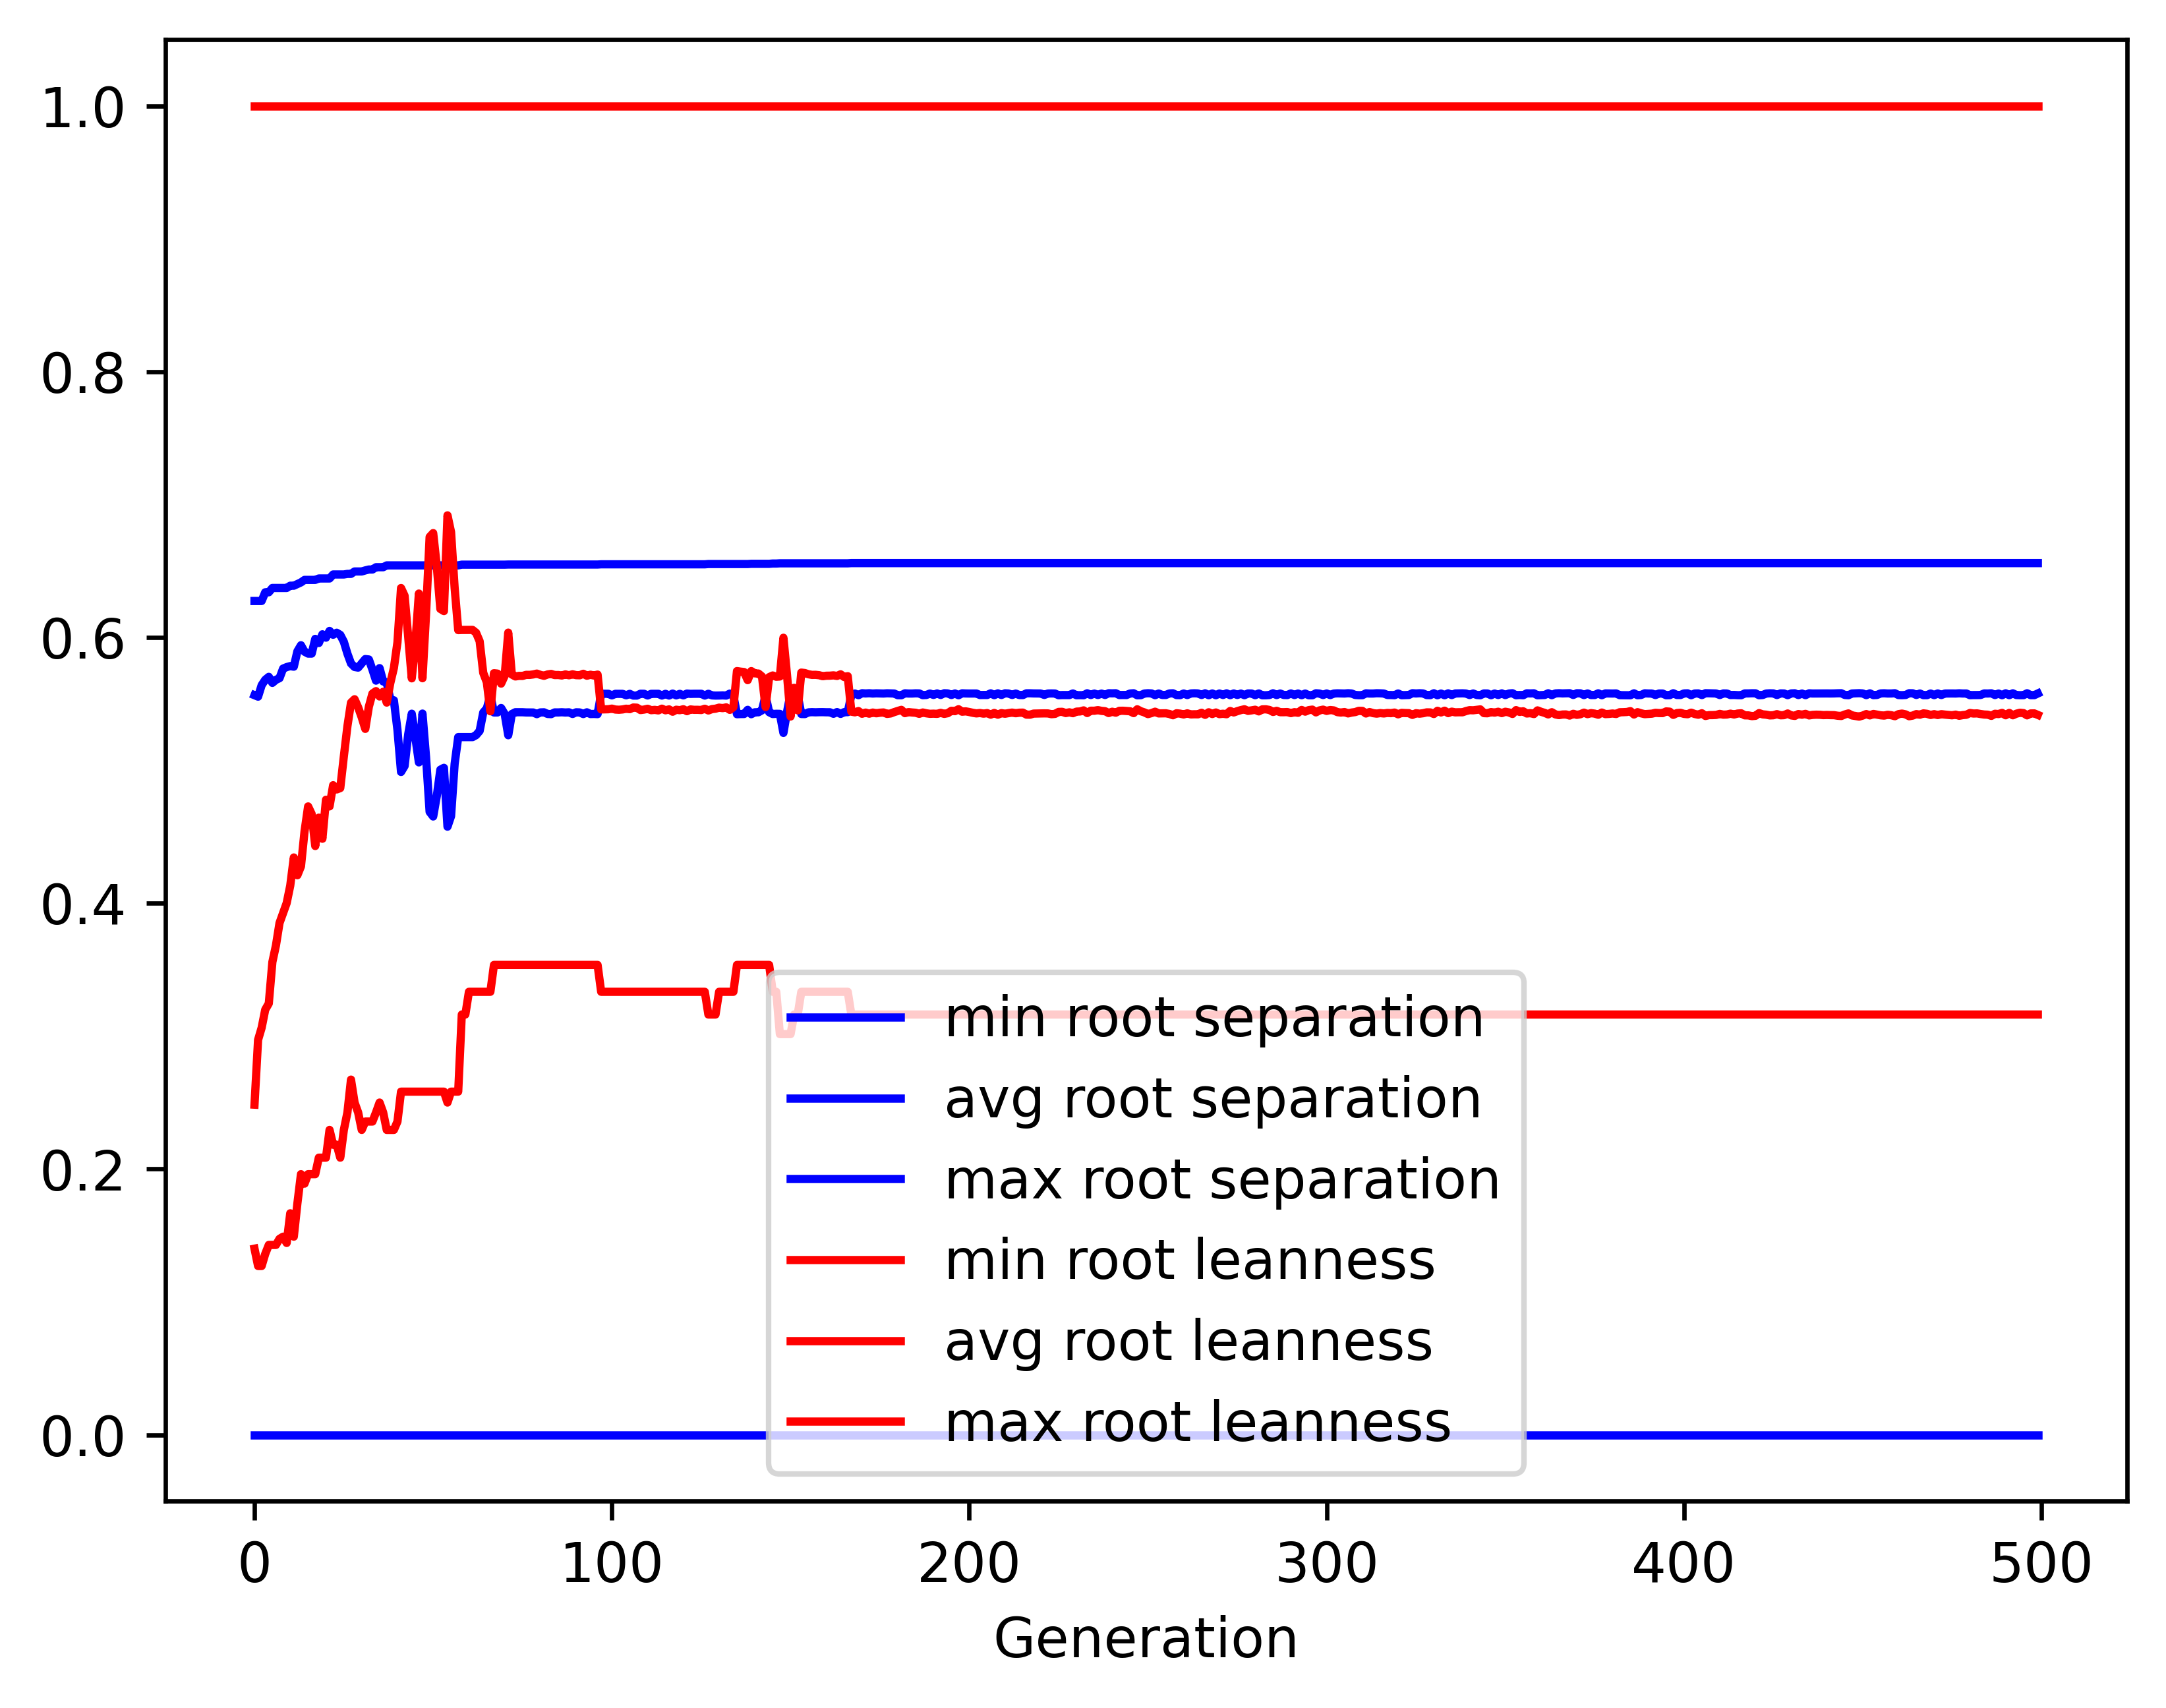

Source data for this figure (header and first rows):
gen, evals, gen_feats, explored, root separation_min, root separation_avg, root separation_max, root separation_std, root leanness_min, root leanness_avg, root leanness_max, root leanness_std
0, 500, 5082, 5082, 0.0, 0.5565, 0.6274, 0.06343, 0.14, 0.2484, 1.0, 0.1421
1, 371, 4081, 5147, 0.0, 0.5554, 0.6274, 0.06212, 0.127, 0.2972, 1.0, 0.1491
2, 360, 2596, 5192, 0.0, 0.564, 0.6274, 0.05732, 0.127, 0.3063, 1.0, 0.1512
3, 372, 2287, 5259, 0.0, 0.5681, 0.634, 0.0652, 0.1361, 0.3199, 1.0, 0.1603
4, 375, 1709, 5317, 0.0, 0.5703, 0.634, 0.07574, 0.1429, 0.3246, 1.0, 0.1654
5, 384, 1400, 5364, 0.0, 0.5658, 0.6372, 0.08306, 0.1429, 0.3557, 1.0, 0.171
6, 364, 1258, 5406, 0.0, 0.5681, 0.6372, 0.08303, 0.1429, 0.3682, 1.0, 0.1752
7, 385, 1172, 5440, 0.0, 0.5693, 0.6372, 0.08328, 0.1474, 0.3851, 1.0, 0.1808
8, 377, 1090, 5472, 0.0, 0.5765, 0.6372, 0.07167, 0.1491, 0.3926, 1.0, 0.1713
9, 382, 1001, 5502, 0.0, 0.5777, 0.6372, 0.07837, 0.1443, 0.4001, 1.0, 0.1761
10, 382, 915, 5537, 0.0, 0.5784, 0.6389, 0.08462, 0.1667, 0.4132, 1.0, 0.1826
11, 369, 917, 5557, 0.0, 0.578, 0.6389, 0.08614, 0.1491, 0.4344, 1.0, 0.1835
12, 363, 866, 5586, 0.0, 0.5895, 0.6402, 0.07823, 0.1741, 0.4211, 1.0, 0.1708
13, 373, 805, 5607, 0.0, 0.5941, 0.6414, 0.07236, 0.1961, 0.4277, 1.0, 0.1642
14, 374, 781, 5628, 0.0, 0.5893, 0.6433, 0.07892, 0.189, 0.4541, 1.0, 0.1677
15, 385, 694, 5646, 0.0, 0.5878, 0.6433, 0.08246, 0.1961, 0.4728, 1.0, 0.1714
16, 378, 685, 5671, 0.0, 0.5878, 0.6433, 0.09125, 0.1961, 0.4671, 1.0, 0.1848
17, 374, 624, 5682, 0.0, 0.5989, 0.6433, 0.0904, 0.1961, 0.443, 1.0, 0.1842
18, 360, 654, 5694, 0.0, 0.5958, 0.6443, 0.09477, 0.2085, 0.4644, 1.0, 0.1846
19, 386, 668, 5716, 0.0, 0.6024, 0.6443, 0.08388, 0.2085, 0.4485, 1.0, 0.1833
20, 371, 638, 5729, 0.0, 0.5998, 0.6443, 0.08784, 0.2085, 0.4779, 1.0, 0.1704
21, 378, 576, 5741, 0.0, 0.6049, 0.6443, 0.08972, 0.2294, 0.4729, 1.0, 0.1599
22, 384, 580, 5751, 0.0, 0.602, 0.6474, 0.09358, 0.2182, 0.4888, 1.0, 0.1639
23, 384, 607, 5762, 0.0, 0.6035, 0.6474, 0.1036, 0.2182, 0.4856, 1.0, 0.1583
24, 360, 542, 5774, 0.0, 0.6019, 0.6474, 0.1102, 0.2085, 0.4866, 1.0, 0.1671
25, 363, 559, 5783, 0.0, 0.5967, 0.6474, 0.1138, 0.2294, 0.5105, 1.0, 0.1679
26, 368, 565, 5788, 0.0, 0.5878, 0.6478, 0.1203, 0.2425, 0.5332, 1.0, 0.1771
27, 356, 542, 5798, 0.0, 0.5804, 0.6478, 0.1357, 0.2673, 0.5509, 1.0, 0.1774
28, 357, 549, 5803, 0.0, 0.5777, 0.6496, 0.1522, 0.25, 0.5535, 1.0, 0.1737
29, 376, 545, 5812, 0.0, 0.5773, 0.6496, 0.1571, 0.2425, 0.5474, 1.0, 0.1806
30, 368, 559, 5820, 0.0, 0.5805, 0.6496, 0.1554, 0.2294, 0.5398, 1.0, 0.1825
31, 353, 531, 5826, 0.0, 0.5837, 0.6504, 0.1535, 0.2357, 0.5312, 1.0, 0.1873
32, 377, 543, 5834, 0.0, 0.5834, 0.6511, 0.1509, 0.2357, 0.5479, 1.0, 0.1745
33, 371, 546, 5838, 0.0, 0.5758, 0.6511, 0.1634, 0.2357, 0.5577, 1.0, 0.1804
34, 362, 525, 5841, 0.0, 0.5675, 0.6528, 0.1788, 0.2425, 0.5596, 1.0, 0.1906
35, 349, 502, 5846, 0.0, 0.5769, 0.6528, 0.166, 0.25, 0.5555, 1.0, 0.176
36, 365, 518, 5850, 0.0, 0.5669, 0.6528, 0.1809, 0.2425, 0.5591, 1.0, 0.1925
37, 366, 576, 5853, 0.0, 0.5661, 0.6542, 0.1848, 0.2294, 0.5509, 1.0, 0.2009
38, 343, 503, 5855, 0.0, 0.5534, 0.6542, 0.2006, 0.2294, 0.5657, 1.0, 0.2076
39, 354, 531, 5857, 0.0, 0.5527, 0.6542, 0.204, 0.2294, 0.577, 1.0, 0.1917
40, 357, 505, 5858, 0.0, 0.5304, 0.6542, 0.2262, 0.2357, 0.5963, 1.0, 0.2062
41, 350, 499, 5860, 0.0, 0.4988, 0.6542, 0.2506, 0.2582, 0.6372, 1.0, 0.2066
42, 350, 530, 5861, 0.0, 0.5032, 0.6542, 0.2481, 0.2582, 0.6314, 1.0, 0.2062
43, 350, 485, 5862, 0.0, 0.5269, 0.6542, 0.233, 0.2582, 0.6007, 1.0, 0.2018
44, 342, 489, 5865, 0.0, 0.5426, 0.6542, 0.2221, 0.2582, 0.5692, 1.0, 0.206
45, 321, 464, 5867, 0.0, 0.5247, 0.6542, 0.2354, 0.2582, 0.5953, 1.0, 0.2113
46, 337, 489, 5870, 0.0, 0.506, 0.6542, 0.2463, 0.2582, 0.633, 1.0, 0.2008
47, 349, 493, 5872, 0.0, 0.5427, 0.6542, 0.2221, 0.2582, 0.5693, 1.0, 0.2067
48, 366, 494, 5873, 0.0, 0.5099, 0.6542, 0.2451, 0.2582, 0.6176, 1.0, 0.2106
49, 359, 524, 5873, 0.0, 0.4688, 0.6542, 0.2647, 0.2582, 0.6756, 1.0, 0.2057
50, 359, 518, 5874, 0.0, 0.4652, 0.6542, 0.2669, 0.2582, 0.6785, 1.0, 0.2064
51, 348, 503, 5876, 0.0, 0.4805, 0.6542, 0.261, 0.2582, 0.6537, 1.0, 0.2145
52, 341, 506, 5877, 0.0, 0.5004, 0.6542, 0.2516, 0.2582, 0.6215, 1.0, 0.2206
53, 343, 488, 5877, 0.0, 0.5019, 0.6542, 0.2508, 0.2582, 0.6198, 1.0, 0.2202
54, 347, 480, 5878, 0.0, 0.4576, 0.6542, 0.2657, 0.25, 0.6918, 1.0, 0.2041
55, 343, 495, 5880, 0.0, 0.4655, 0.6542, 0.2671, 0.2582, 0.6792, 1.0, 0.2056
56, 358, 528, 5884, 0.0, 0.5048, 0.6542, 0.2474, 0.2582, 0.6373, 1.0, 0.1989
57, 357, 513, 5884, 0.0, 0.525, 0.6542, 0.2356, 0.2582, 0.6055, 1.0, 0.2012
58, 364, 528, 5885, 0.0, 0.525, 0.6547, 0.2356, 0.3162, 0.6056, 1.0, 0.201
59, 357, 510, 5885, 0.0, 0.525, 0.6547, 0.2356, 0.3162, 0.6056, 1.0, 0.201
... 440 more rows
